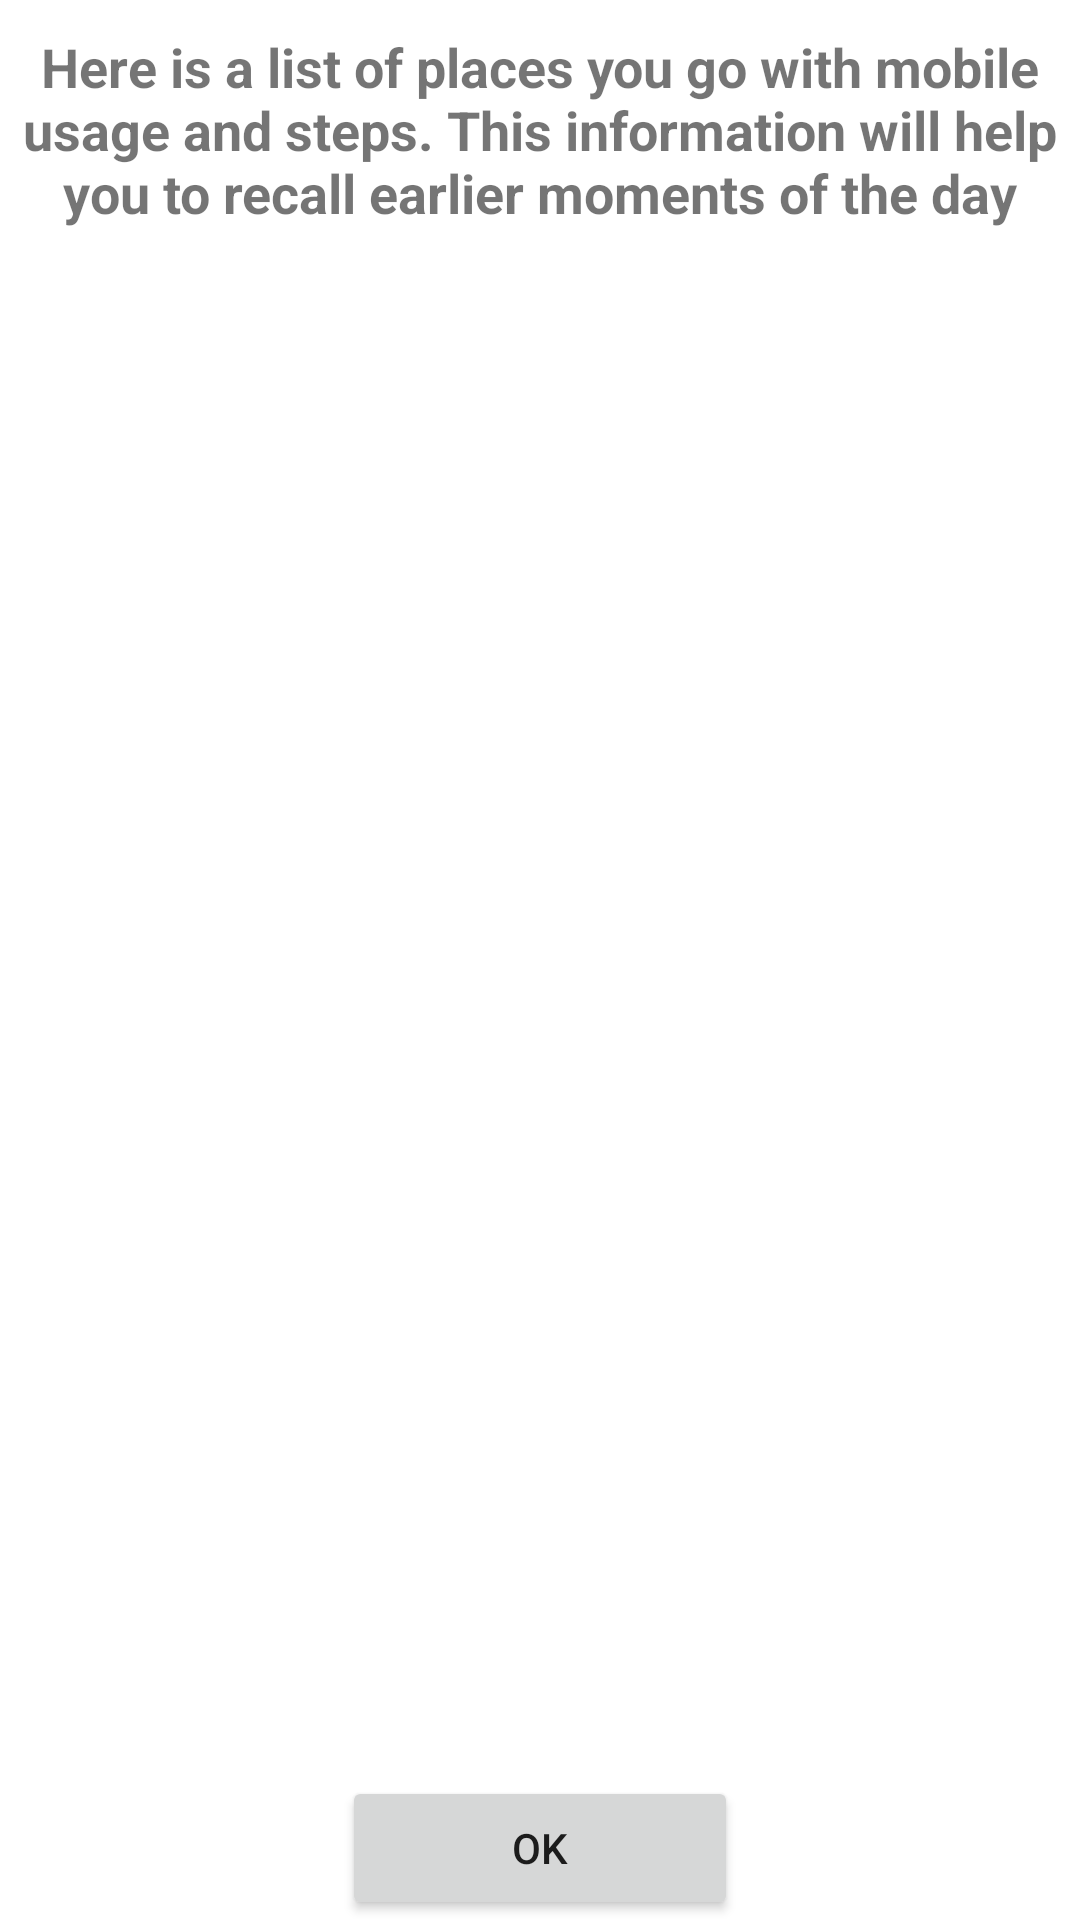

This screen was rendered from an Android layout file. Write that file and the resources it references.
<!-- AndroidManifest.xml: application theme Theme.SURVEY -->
<!-- res/layout/activity_statistics.xml -->
<?xml version="1.0" encoding="utf-8"?>
<FrameLayout xmlns:android="http://schemas.android.com/apk/res/android"
    xmlns:app="http://schemas.android.com/apk/res-auto"
    xmlns:tools="http://schemas.android.com/tools"
    android:layout_width="match_parent"
    android:layout_height="match_parent"
    android:background="@color/white"
    tools:context=".StatisticsActivity">

    <TextView
        android:layout_width="match_parent"
        android:layout_height="75dp"
        android:layout_marginTop="10dp"
        android:textAlignment="center"
        android:text="Here is a list of places you go with mobile usage and steps. This information will help you to recall earlier moments of the day"
        android:textSize="18sp"
        android:textStyle="bold"></TextView>

    <ListView
        android:id="@+id/listView"
        android:layout_width="377dp"
        android:layout_height="574dp"
        android:layout_marginTop="100dp" />

    <FrameLayout
        android:layout_width="match_parent"
        android:layout_height="wrap_content"
        android:layout_gravity="bottom"
        >
        <LinearLayout
        android:layout_width="wrap_content"
        android:layout_height="wrap_content"
        android:layout_gravity="center_horizontal"
        >

            <Button
                android:id="@+id/btnOk"
                android:layout_width="132dp"
                android:layout_height="match_parent"
                android:layout_gravity="center_horizontal"
                android:text="OK" />

    </LinearLayout>

    </FrameLayout>
</FrameLayout>
<!-- resources referenced by this layout -->
<resources>
  <style name="Theme.SURVEY" parent="Theme.MaterialComponents.DayNight.DarkActionBar">
          
          <item name="colorPrimary">@color/purple_500</item>
          <item name="colorPrimaryVariant">@color/purple_700</item>
          <item name="colorOnPrimary">@color/white</item>
          
          <item name="colorSecondary">@color/teal_200</item>
          <item name="colorSecondaryVariant">@color/teal_700</item>
          <item name="colorOnSecondary">@color/black</item>
          
          <item name="android:statusBarColor" tools:targetApi="l">?attr/colorPrimaryVariant</item>
          
      </style>
  <!-- not gathered from this repository: default colours our renderer supplied (Android Studio template values) -->
  <color name="purple_500">#FF6200EE</color>
  <color name="purple_700">#FF3700B3</color>
  <color name="teal_200">#FF03DAC5</color>
  <color name="teal_700">#FF018786</color>
  <color name="black">#FF000000</color>
  <color name="white">#FFFFFFFF</color>
</resources>
